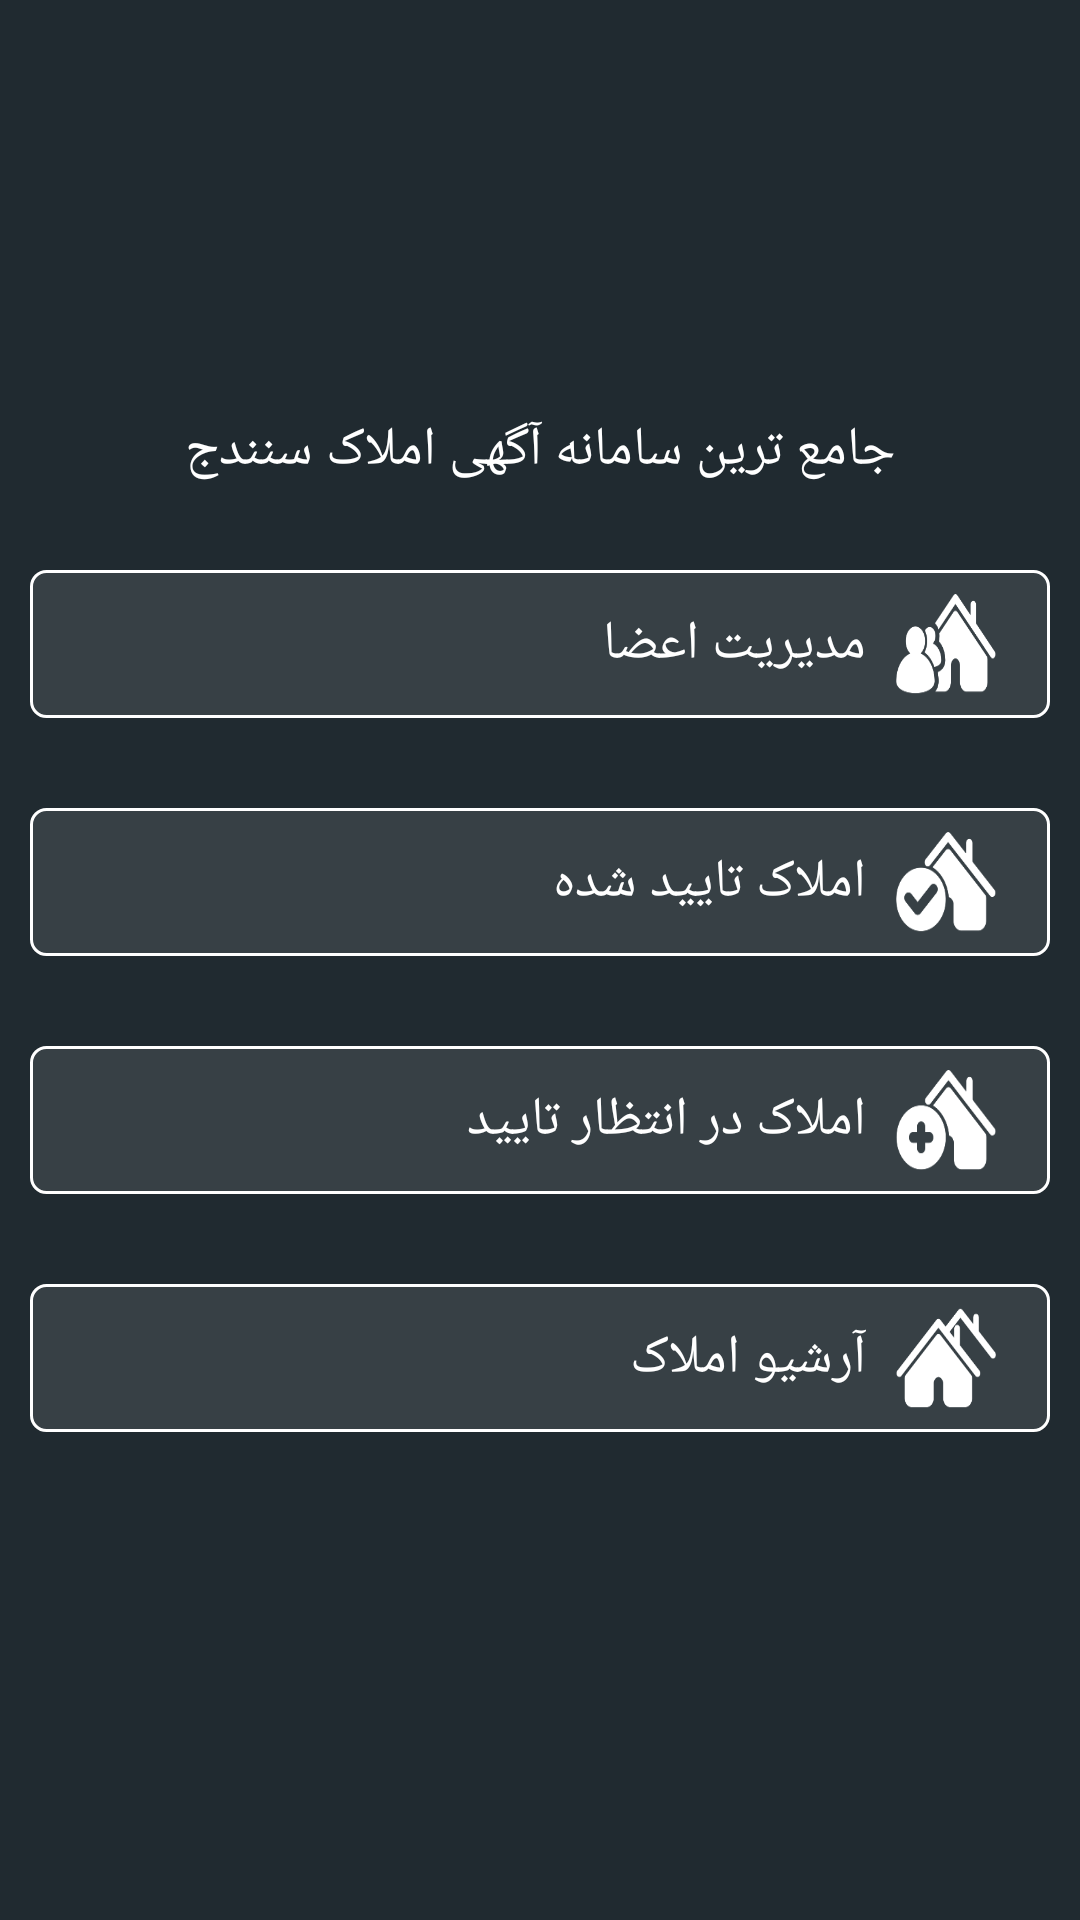

The Android layout XML behind this screen, and the referenced resources:
<!-- AndroidManifest.xml: application theme AppTheme.NoActionBar -->
<!-- res/layout/fragment_home.xml -->
<?xml version="1.0" encoding="utf-8"?>
<RelativeLayout xmlns:android="http://schemas.android.com/apk/res/android"
    android:layout_width="match_parent"
    android:layout_height="match_parent"
    android:background="@color/NavyBlue"
    android:layoutDirection="rtl">

    <LinearLayout
        android:layout_width="match_parent"
        android:layout_height="match_parent"
        android:orientation="vertical"
        android:weightSum="7">

        <LinearLayout
            android:layout_width="match_parent"
            android:layout_height="0dp"
            android:layout_weight="2"
            android:orientation="vertical"
            android:weightSum="3">

            <ImageView
                android:layout_width="wrap_content"
                android:layout_height="0dp"
                android:layout_weight="2"
                android:paddingTop="5dp"
                android:src="@drawable/logo_master" />

            <TextView
                android:layout_width="match_parent"
                android:layout_height="0dp"
                android:layout_weight="1"
                android:gravity="center"
                android:text="@string/SamaneShaar"
                android:textColor="@color/colorWhite"
                android:textSize="18sp" />

        </LinearLayout>

        <LinearLayout
            android:layout_width="match_parent"
            android:layout_height="0dp"
            android:layout_weight="5"
            android:orientation="vertical"
            android:paddingLeft="10dp"
            android:paddingRight="10dp"
            android:layout_marginTop="10dp">

            <ScrollView
                android:layout_width="match_parent"
                android:layout_height="match_parent">

                <LinearLayout
                    android:layout_width="match_parent"
                    android:layout_height="match_parent"
                    android:orientation="vertical"
                    android:paddingBottom="10dp">

                    <RelativeLayout
                        android:id="@+id/ManegmentUser"
                        android:layout_width="match_parent"
                        android:layout_height="wrap_content"
                        android:background="@drawable/item_home_page"
                        android:padding="8dp">

                        <ImageView
                            android:id="@+id/img_ManegmentUser"
                            android:layout_width="wrap_content"
                            android:layout_height="wrap_content"
                            android:layout_marginRight="10dp"
                            android:src="@drawable/manegment_home" />

                        <TextView
                            android:layout_width="wrap_content"
                            android:layout_height="wrap_content"
                            android:layout_centerVertical="true"
                            android:layout_marginRight="10dp"
                            android:layout_toLeftOf="@id/img_ManegmentUser"
                            android:text="@string/Manegment_User"
                            android:textColor="@color/colorWhite"
                            android:textSize="18sp" />

                    </RelativeLayout>

                    <RelativeLayout
                        android:id="@+id/Confirm_Home"
                        android:layout_width="match_parent"
                        android:layout_height="wrap_content"
                        android:layout_marginTop="30dp"
                        android:background="@drawable/item_home_page"
                        android:padding="8dp">

                        <ImageView
                            android:id="@+id/img_Confirm_Home"
                            android:layout_width="wrap_content"
                            android:layout_height="wrap_content"
                            android:layout_marginRight="10dp"
                            android:src="@drawable/confirm_home" />

                        <TextView
                            android:layout_width="wrap_content"
                            android:layout_height="wrap_content"
                            android:layout_centerVertical="true"
                            android:layout_marginRight="10dp"
                            android:layout_toLeftOf="@id/img_Confirm_Home"
                            android:text="@string/Confirm_Home"
                            android:textColor="@color/colorWhite"
                            android:textSize="18sp" />

                    </RelativeLayout>

                    <RelativeLayout
                        android:id="@+id/Wait_Confirm"
                        android:layout_width="match_parent"
                        android:layout_height="wrap_content"
                        android:layout_marginTop="30dp"
                        android:background="@drawable/item_home_page"
                        android:padding="8dp">

                        <ImageView
                            android:id="@+id/img_Wait_Confirm"
                            android:layout_width="wrap_content"
                            android:layout_height="wrap_content"
                            android:layout_marginRight="10dp"
                            android:src="@drawable/wait_confirm" />

                        <TextView
                            android:layout_width="wrap_content"
                            android:layout_height="wrap_content"
                            android:layout_centerVertical="true"
                            android:layout_marginRight="10dp"
                            android:layout_toLeftOf="@id/img_Wait_Confirm"
                            android:text="@string/WaitConfirm"
                            android:textColor="@color/colorWhite"
                            android:textSize="18sp" />

                    </RelativeLayout>

                    <RelativeLayout
                        android:id="@+id/Arshive_Home"
                        android:layout_width="match_parent"
                        android:layout_height="wrap_content"
                        android:layout_marginTop="30dp"
                        android:background="@drawable/item_home_page"
                        android:padding="8dp">

                        <ImageView
                            android:id="@+id/img_Arshive_Home"
                            android:layout_width="wrap_content"
                            android:layout_height="wrap_content"
                            android:layout_marginRight="10dp"
                            android:src="@drawable/arshive_home" />

                        <TextView
                            android:layout_width="wrap_content"
                            android:layout_height="wrap_content"
                            android:layout_centerVertical="true"
                            android:layout_marginRight="10dp"
                            android:layout_toLeftOf="@id/img_Arshive_Home"
                            android:text="@string/Arshive_Home"
                            android:textColor="@color/colorWhite"
                            android:textSize="18sp" />

                    </RelativeLayout>

                    
                        
                        
                        
                        
                        
                        

                        
                            
                            
                            
                            
                            

                        
                            
                            
                            
                            
                            
                            
                            
                            

                    

                </LinearLayout>

            </ScrollView>

        </LinearLayout>

    </LinearLayout>

</RelativeLayout>
<!-- resources referenced by this layout -->
<resources>
  <color name="NavyBlue">#202A30</color>
  <color name="colorWhite">#ffffff</color>
  <!-- drawable arshive_home: png bitmap (drawable-hdpi, 1925 bytes) -->
  <!-- drawable confirm_home: png bitmap (drawable-hdpi, 2181 bytes) -->
  <!-- drawable item_home_page (drawable) -->
  <?xml version="1.0" encoding="utf-8"?>
  <layer-list xmlns:android="http://schemas.android.com/apk/res/android">
      <item>
          <shape android:shape="rectangle" >
          </shape>
      </item>
  
      <item>
          <shape>
              <solid android:color="#1Affffff" />
              <stroke
                  android:dashGap="10px"
                  android:width="1dp"
                  android:color="@color/colorWhite" />
              <corners android:radius="5dp" />
          </shape>
      </item>
  </layer-list>
  <!-- drawable manegment_home: png bitmap (drawable-hdpi, 2085 bytes) -->
  <!-- drawable my_location_home: png bitmap (drawable-hdpi, 2158 bytes) -->
  <!-- drawable wait_confirm: png bitmap (drawable-hdpi, 2082 bytes) -->
  <string name="Arshive_Home">آرشیو املاک</string>
  <string name="Confirm_Home">املاک تایید شده</string>
  <string name="Manegment_User">مدیریت اعضا</string>
  <string name="MyLocationHome">املاک محدوده من</string>
  <string name="SamaneShaar">جامع ترین سامانه آگهی املاک سنندج</string>
  <string name="WaitConfirm">املاک در انتظار تایید</string>
  <style name="AppTheme.NoActionBar">
          <item name="windowNoTitle">true</item>
          <item name="windowActionBar">false</item>
          <item name="android:windowFullscreen">true</item>
          <item name="android:windowContentOverlay">@null</item>
      </style>
</resources>
